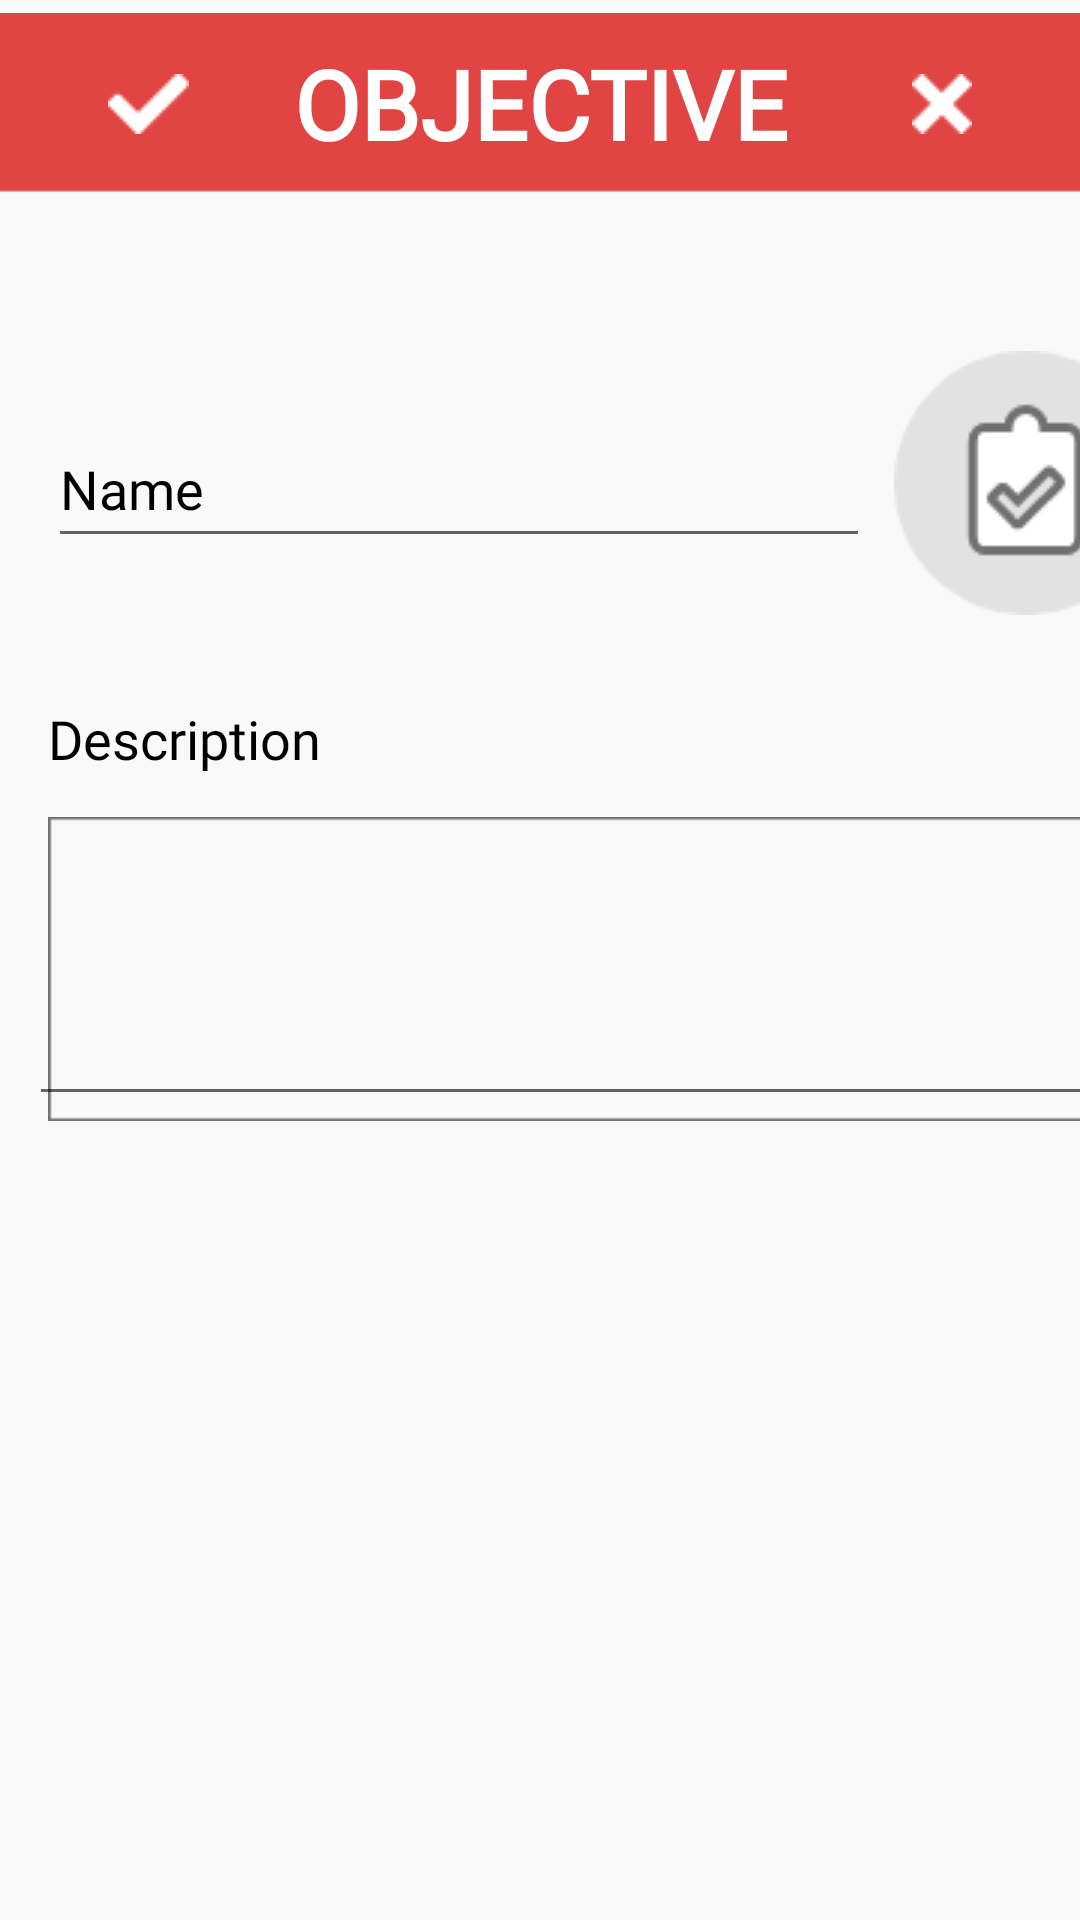

The Android layout XML behind this screen, and the referenced resources:
<!-- AndroidManifest.xml: application theme Theme.ModernPocket -->
<!-- res/layout/activity_create_objective.xml -->
<?xml version="1.0" encoding="utf-8"?>
<androidx.constraintlayout.widget.ConstraintLayout xmlns:android="http://schemas.android.com/apk/res/android"
    xmlns:app="http://schemas.android.com/apk/res-auto"
    xmlns:tools="http://schemas.android.com/tools"
    android:layout_width="match_parent"
    android:layout_height="match_parent"
    android:background="@color/off_white"
    tools:context=".CreateObjective">

    <EditText
        android:id="@+id/objective_name_txt"
        android:layout_width="274dp"
        android:layout_height="49dp"
        android:layout_marginStart="16dp"
        android:layout_marginTop="68dp"
        android:ems="10"
        android:fontFamily="@font/segoeuisl"
        android:inputType="textPersonName"
        android:text="Name"
        android:textColor="@color/black"
        app:layout_constraintStart_toStartOf="parent"
        app:layout_constraintTop_toBottomOf="@+id/topbar_create_objective_img" />

    <ImageView
        android:id="@+id/objective_descbox_img"
        android:layout_width="wrap_content"
        android:layout_height="wrap_content"
        android:layout_marginStart="16dp"
        android:layout_marginTop="8dp"
        android:background="@null"
        app:layout_constraintStart_toStartOf="parent"
        app:layout_constraintTop_toBottomOf="@+id/item_desc_headingtxt2"
        app:srcCompat="@drawable/box" />

    <EditText
        android:id="@+id/objective_desc_txt"
        android:layout_width="373dp"
        android:layout_height="98dp"
        android:ems="10"
        android:textColorHint="@color/text_grey"
        android:fontFamily="@font/segoeuisl"
        android:gravity="start|top"
        android:inputType="textMultiLine"
        android:textColor="@color/black"
        app:boxBackgroundMode="none"
        app:layout_constraintBottom_toBottomOf="@+id/objective_descbox_img"
        app:layout_constraintEnd_toEndOf="@+id/objective_descbox_img"
        app:layout_constraintStart_toStartOf="@+id/objective_descbox_img"
        app:layout_constraintTop_toTopOf="@+id/objective_descbox_img" />

    <ImageView
        android:id="@+id/topbar_create_objective_img"
        android:layout_width="wrap_content"
        android:layout_height="wrap_content"
        app:layout_constraintEnd_toEndOf="parent"
        app:layout_constraintStart_toStartOf="parent"
        app:layout_constraintTop_toTopOf="parent"
        app:srcCompat="@drawable/top_sidebar" />

    <ImageView
        android:id="@+id/task_icon_img"
        android:layout_width="wrap_content"
        android:layout_height="wrap_content"
        android:layout_marginStart="8dp"
        android:layout_marginTop="48dp"
        app:layout_constraintStart_toEndOf="@+id/objective_name_txt"
        app:layout_constraintTop_toBottomOf="@+id/topbar_create_objective_img"
        app:srcCompat="@drawable/task_icon" />

    <TextView
        android:id="@+id/item_desc_headingtxt2"
        android:layout_width="107dp"
        android:layout_height="27dp"
        android:layout_marginStart="16dp"
        android:layout_marginTop="48dp"
        android:fontFamily="@font/segoeuisl"
        android:text="Description"
        android:textColor="@color/black"
        android:textSize="18sp"
        app:layout_constraintStart_toStartOf="parent"
        app:layout_constraintTop_toBottomOf="@+id/objective_name_txt" />

    <ImageButton
        android:id="@+id/save_create_objective_btn"
        android:layout_width="wrap_content"
        android:layout_height="wrap_content"
        android:layout_marginStart="24dp"
        android:backgroundTint="@color/real_red"
        app:layout_constraintBottom_toBottomOf="@+id/topbar_create_objective_img"
        app:layout_constraintStart_toStartOf="parent"
        app:layout_constraintTop_toTopOf="@+id/topbar_create_objective_img"
        app:srcCompat="@drawable/checkmark" />

    <ImageButton
        android:id="@+id/x_create_objective_btn"
        android:layout_width="wrap_content"
        android:layout_height="wrap_content"
        android:layout_marginEnd="24dp"
        android:backgroundTint="@color/real_red"
        app:layout_constraintBottom_toBottomOf="@+id/topbar_create_objective_img"
        app:layout_constraintEnd_toEndOf="parent"
        app:layout_constraintTop_toTopOf="@+id/topbar_create_objective_img"
        app:srcCompat="@drawable/cross_mark" />

    <TextView
        android:id="@+id/editable_objective_txt"
        android:layout_width="wrap_content"
        android:layout_height="wrap_content"
        android:capitalize="characters"
        android:text="OBJECTIVE"
        android:fontFamily="@font/segoeuisl"
        android:textAlignment="center"
        android:textColor="#FFFFFF"
        android:textSize="32sp"
        android:textStyle="bold"
        app:layout_constraintBottom_toBottomOf="@+id/topbar_create_objective_img"
        app:layout_constraintEnd_toEndOf="parent"
        app:layout_constraintStart_toStartOf="@+id/topbar_create_objective_img"
        app:layout_constraintTop_toTopOf="@+id/topbar_create_objective_img" />

</androidx.constraintlayout.widget.ConstraintLayout>
<!-- resources referenced by this layout -->
<resources>
  <color name="black">#FF000000</color>
  <color name="off_white">#F9F9F9</color>
  <color name="real_red">#E04443</color>
  <color name="text_grey">#707070</color>
  <!-- drawable box: png bitmap (drawable-v24, 1112 bytes) -->
  <!-- drawable checkmark: png bitmap (drawable-v24, 306 bytes) -->
  <!-- drawable cross_mark: png bitmap (drawable-v24, 304 bytes) -->
  <!-- drawable task_icon: png bitmap (drawable-v24, 2981 bytes) -->
  <!-- drawable top_sidebar: png bitmap (drawable-v24, 741 bytes) -->
  <style name="Theme.ModernPocket" parent="Theme.MaterialComponents.DayNight.NoActionBar">
          
          <item name="colorPrimary">@color/purple_500</item>
          <item name="colorPrimaryVariant">@color/purple_700</item>
          <item name="colorOnPrimary">@color/white</item>
          
          <item name="colorSecondary">@color/teal_200</item>
          <item name="colorSecondaryVariant">@color/teal_700</item>
          <item name="colorOnSecondary">@color/black</item>
          
          <item name="android:statusBarColor" tools:targetApi="l">?attr/colorPrimaryVariant</item>
          
      </style>
  <color name="purple_500">#FF6200EE</color>
  <color name="purple_700">#FF3700B3</color>
  <color name="white">#FFFFFFFF</color>
  <color name="teal_200">#FF03DAC5</color>
  <color name="teal_700">#FF018786</color>
</resources>
